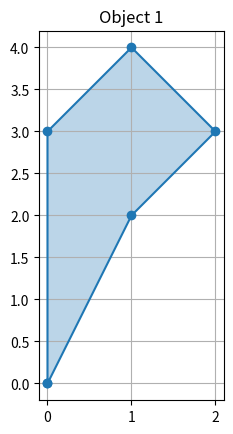
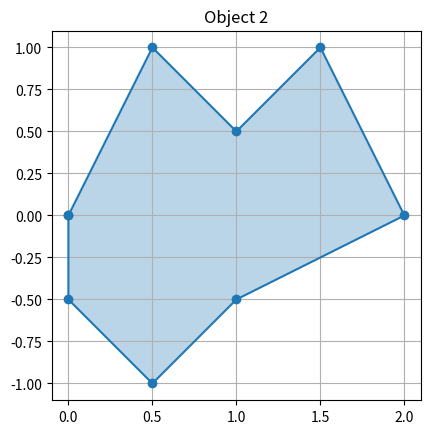
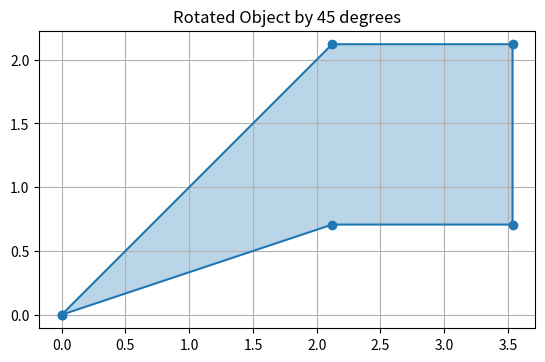
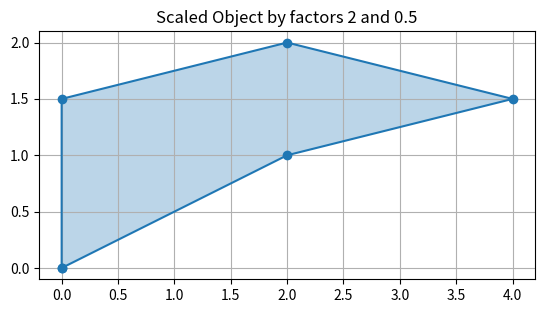
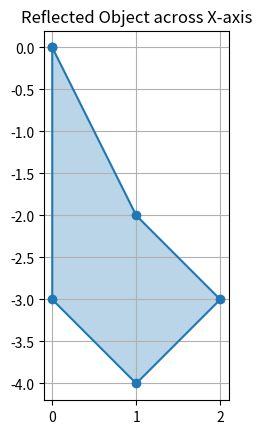
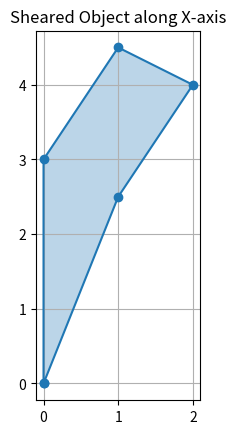
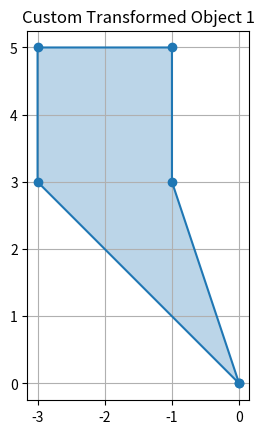
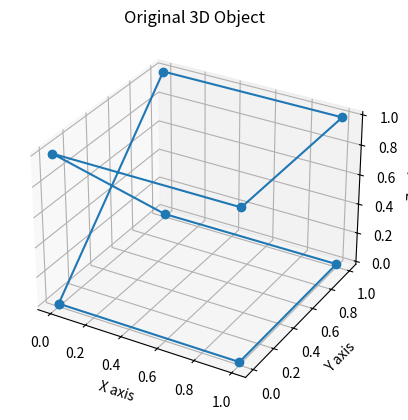
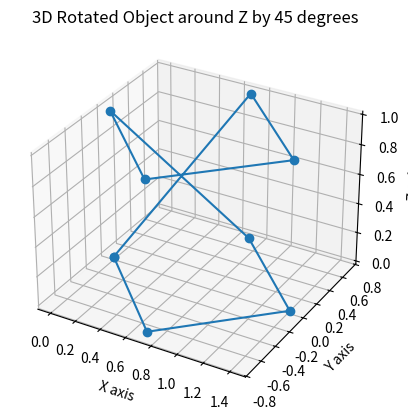

The script that saved these images, in order:
import numpy as np
import matplotlib.pyplot as plt
from mpl_toolkits.mplot3d import Axes3D
"""
1. Для початку потрібно створити і візуалізувати об'єкти, 
на яких буде відображатись виконана лінійна трансформація у двовимірному просторі. 
Ваше завдання – створити два різні об'єкти. Це можуть бути як фігури, 
так і просто набір векторів (бажано уникати симетричних зображень, 
щоб трансформації були більш помітні)
"""
def plot_object(coords, title='Object'):
    plt.figure()
    plt.plot(coords[:, 0], coords[:, 1], 'o-')  # Plot as dots connected by lines
    plt.fill(coords[:, 0], coords[:, 1], alpha=0.3)  # Fill the area under the plot
    plt.gca().set_aspect('equal', adjustable='box')  # Equal scaling on both axes
    plt.title(title)
    plt.grid(True)
    plt.show()

# Define two different objects
object1 = np.array([[0, 0], [1, 2], [2, 3], [1, 4], [0, 3], [0, 0]])
object2 = np.array([[0, 0], [0.5, 1], [1, 0.5], [1.5, 1], [2, 0], [1, -0.5], [0.5, -1], [0, -0.5], [0, 0]])

# Visualize the objects
plot_object(object1, 'Object 1')
plot_object(object2, 'Object 2')


"""
2. Наступним кроком потрібно реалізувати функції, 
що будуть виконувати певні лінійні трансформації:

- обертати об'єкт на певний кут;
"""
def rotate_object(coords, angle_degrees):
    angle_radians = np.radians(angle_degrees)
    rotation_matrix = np.array([
        [np.cos(angle_radians), -np.sin(angle_radians)],
        [np.sin(angle_radians), np.cos(angle_radians)]
    ])
    print("Rotation Matrix:\n", rotation_matrix)
    transformed_coords = np.dot(coords, rotation_matrix)
    plot_object(transformed_coords, f'Rotated Object by {angle_degrees} degrees')
    return transformed_coords

# Test rotation
rotated_object = rotate_object(object1, 45)


"""
- маштабувати об'єкт з певним коефіцієнтом;
"""
def scale_object(coords, sx, sy):
    scaling_matrix = np.array([
        [sx, 0],
        [0, sy]
    ])
    print("Scaling Matrix:\n", scaling_matrix)
    transformed_coords = np.dot(coords, scaling_matrix)
    plot_object(transformed_coords, f'Scaled Object by factors {sx} and {sy}')
    return transformed_coords

# Test scaling
scaled_object = scale_object(object1, 2, 0.5)


"""
- віддзеркалювати об'єкт відносно певної осі;
"""
def reflect_object(coords, axis='x'):
    if axis == 'x':
        reflection_matrix = np.array([
            [1, 0],
            [0, -1]
        ])
    elif axis == 'y':
        reflection_matrix = np.array([
            [-1, 0],
            [0, 1]
        ])
    print("Reflection Matrix:\n", reflection_matrix)
    transformed_coords = np.dot(coords, reflection_matrix)
    plot_object(transformed_coords, f'Reflected Object across {axis.upper()}-axis')
    return transformed_coords

# Test reflection
reflect_object(object1, 'x')


"""
- робити нахил певної осі координат;
"""
def shear_object(coords, k, axis='x'):
    if axis == 'x':
        shear_matrix = np.array([
            [1, k],
            [0, 1]
        ])
    elif axis == 'y':
        shear_matrix = np.array([
            [1, 0],
            [k, 1]
        ])
    print("Shear Matrix:\n", shear_matrix)
    transformed_coords = np.dot(coords, shear_matrix)
    plot_object(transformed_coords, f'Sheared Object along {axis.upper()}-axis')
    return transformed_coords

# Test shear
shear_object(object1, 0.5, 'x')


"""
та універсальну функцію, що буде виконувати трансформацію 
з переданою у функцію кастомною матрицею трансформації.
"""
def custom_transform(coords, transformation_matrix):
    return np.dot(coords, transformation_matrix)

# Test custom transformation with an example matrix
example_matrix = np.array([
    [1, 1],
    [-1, 1]
])
custom_transformed_object = custom_transform(object1, example_matrix)
plot_object(custom_transformed_object, 'Custom Transformed Object 1')


"""
3. Поексперементувати з різними матрицями трансформації, 
зробити висновки, які елементи матриці на що впливають.

4. Спробувати виконати лінійні трансформації у тривимірному просторі, 
створивши принаймі одну тривиміну фігуру, 
та виконавши принаймі дві різні трансформації.
"""
def plot_object_3d(coords, title='3D Object'):
    fig = plt.figure()
    ax = fig.add_subplot(111, projection='3d')
    ax.plot(coords[:, 0], coords[:, 1], coords[:, 2], 'o-')
    ax.set_xlabel('X axis')
    ax.set_ylabel('Y axis')
    ax.set_zlabel('Z axis')
    plt.title(title)
    plt.show()

def rotate_object_3d(coords, angle_degrees, axis='z'):
    angle_radians = np.radians(angle_degrees)
    if axis == 'z':
        rotation_matrix = np.array([
            [np.cos(angle_radians), -np.sin(angle_radians), 0],
            [np.sin(angle_radians), np.cos(angle_radians), 0],
            [0, 0, 1]
        ])
    # Include rotation matrices for x and y if needed
    transformed_coords = np.dot(coords, rotation_matrix)
    plot_object_3d(transformed_coords, f'3D Rotated Object around {axis.upper()} by {angle_degrees} degrees')

# Define a 3D object
object3d = np.array([[0, 0, 0], [1, 0, 0], [1, 1, 0], [0, 1, 0], [0, 0, 1], [1, 0, 1], [1, 1, 1], [0, 1, 1], [0, 0, 0]])

# Visualize the original 3D object
plot_object_3d(object3d, 'Original 3D Object')

# Test 3D rotation
rotate_object_3d(object3d, 45)
